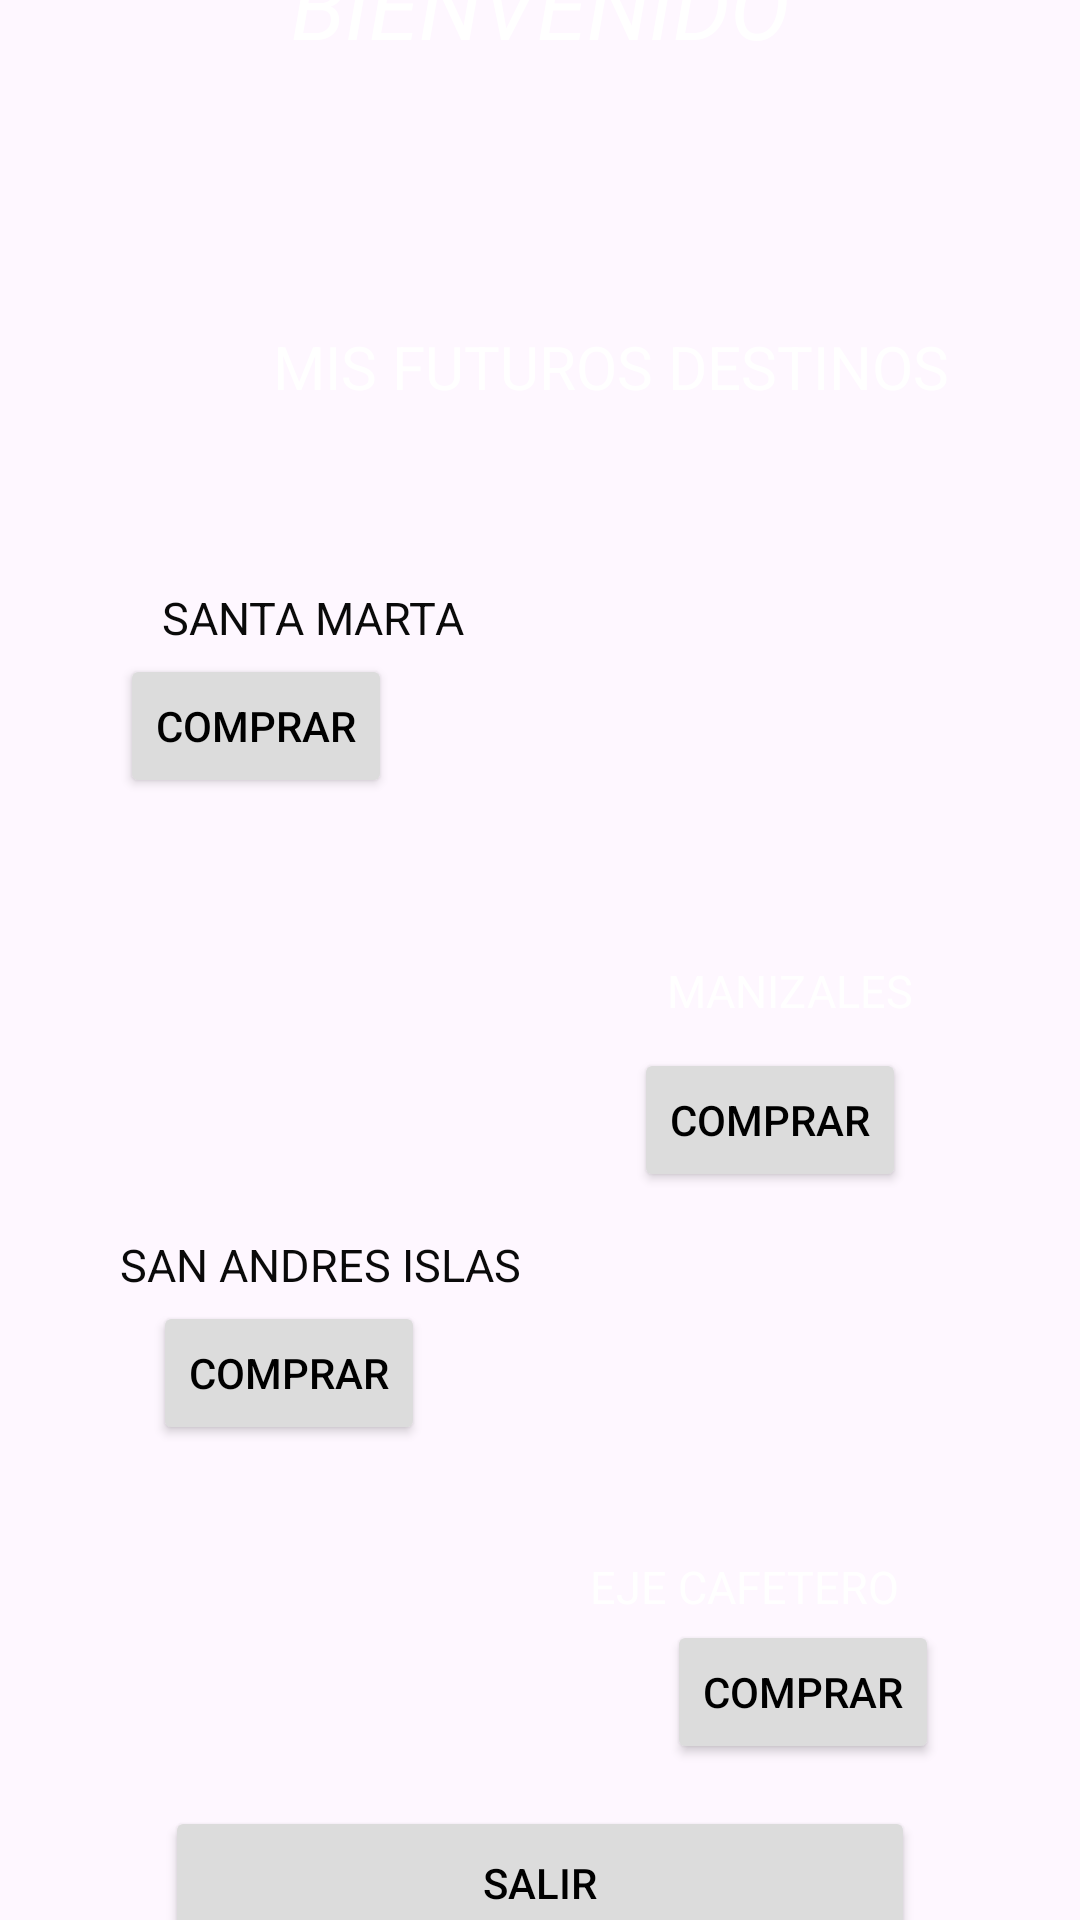

Write the Android layout XML for this screen, with the resource values it uses.
<!-- AndroidManifest.xml: application theme Theme.ViajesTour -->
<!-- res/layout/activity_dashboard.xml -->
<?xml version="1.0" encoding="utf-8"?>
<androidx.constraintlayout.widget.ConstraintLayout xmlns:android="http://schemas.android.com/apk/res/android"
    xmlns:app="http://schemas.android.com/apk/res-auto"
    xmlns:tools="http://schemas.android.com/tools"
    android:layout_width="match_parent"
    android:layout_height="match_parent"
    android:background="@drawable/viajes5"
    tools:context=".dashboard">

    <TextView
        android:id="@+id/textView4"
        android:layout_width="wrap_content"
        android:layout_height="wrap_content"
        android:layout_marginTop="34dp"
        android:layout_marginBottom="87dp"
        android:text="BIENVENIDO"
        android:textColor="#FFF"
        android:textSize="30sp"
        android:textStyle="italic"
        app:layout_constraintBottom_toTopOf="@+id/textView6"
        app:layout_constraintEnd_toEndOf="parent"
        app:layout_constraintStart_toStartOf="parent"
        app:layout_constraintTop_toTopOf="parent" />

    <Button
        android:id="@+id/btn_comprar_santaMarta"
        android:layout_width="wrap_content"
        android:layout_height="wrap_content"
        android:layout_marginStart="40dp"
        android:layout_marginBottom="54dp"
        android:backgroundTint="#DCDCDC"
        android:text="Comprar"
        android:textColor="@color/black"
        app:layout_constraintBottom_toTopOf="@+id/textView7"
        app:layout_constraintStart_toStartOf="parent"
        app:layout_constraintTop_toBottomOf="@+id/textView5" />

    <TextView
        android:id="@+id/textView5"
        android:layout_width="wrap_content"
        android:layout_height="wrap_content"
        android:layout_marginStart="14dp"
        android:layout_marginBottom="2dp"
        android:text="SANTA MARTA"
        android:textColor="#0A0A0A"
        android:textSize="15sp"
        app:layout_constraintBottom_toTopOf="@+id/btn_comprar_santaMarta"
        app:layout_constraintStart_toStartOf="@+id/btn_comprar_santaMarta"
        app:layout_constraintTop_toBottomOf="@+id/textView6" />

    <TextView
        android:id="@+id/textView6"
        android:layout_width="wrap_content"
        android:layout_height="wrap_content"
        android:layout_marginStart="37dp"
        android:layout_marginBottom="60dp"
        android:text="MIS FUTUROS DESTINOS"
        android:textColor="#FFF"
        android:textSize="20sp"
        app:layout_constraintBottom_toTopOf="@+id/textView5"
        app:layout_constraintStart_toStartOf="@+id/textView5"
        app:layout_constraintTop_toBottomOf="@+id/textView4" />

    <TextView
        android:id="@+id/textView7"
        android:layout_width="wrap_content"
        android:layout_height="wrap_content"
        android:layout_marginStart="11dp"
        android:layout_marginBottom="9dp"
        android:text="MANIZALES"
        android:textColor="#FFFF"
        android:textSize="15sp"
        app:layout_constraintBottom_toTopOf="@+id/btn_comprar_manizales"
        app:layout_constraintStart_toStartOf="@+id/btn_comprar_manizales"
        app:layout_constraintTop_toBottomOf="@+id/btn_comprar_santaMarta" />

    <Button
        android:id="@+id/btn_comprar_manizales"
        android:layout_width="wrap_content"
        android:layout_height="wrap_content"
        android:layout_marginEnd="58dp"
        android:layout_marginBottom="14dp"
        android:backgroundTint="#DCDCDC"
        android:text="Comprar"
        android:textColor="@color/black"
        app:layout_constraintBottom_toTopOf="@+id/textView8"
        app:layout_constraintEnd_toEndOf="parent"
        app:layout_constraintTop_toBottomOf="@+id/textView7" />

    <Button
        android:id="@+id/btn_comprar_sanAndres"
        android:layout_width="wrap_content"
        android:layout_height="wrap_content"
        android:layout_marginStart="11dp"
        android:layout_marginBottom="37dp"
        android:backgroundTint="#DCDCDC"
        android:text="Comprar"
        android:textColor="@color/black"
        app:layout_constraintBottom_toTopOf="@+id/textView9"
        app:layout_constraintStart_toStartOf="@+id/textView8"
        app:layout_constraintTop_toBottomOf="@+id/textView8" />

    <TextView
        android:id="@+id/textView8"
        android:layout_width="wrap_content"
        android:layout_height="wrap_content"
        android:layout_marginStart="40dp"
        android:layout_marginBottom="2dp"
        android:text="SAN ANDRES ISLAS"
        android:textColor="#0A0A0A"
        android:textSize="15sp"
        app:layout_constraintBottom_toTopOf="@+id/btn_comprar_sanAndres"
        app:layout_constraintStart_toStartOf="parent"
        app:layout_constraintTop_toBottomOf="@+id/btn_comprar_manizales" />

    <TextView
        android:id="@+id/textView9"
        android:layout_width="wrap_content"
        android:layout_height="wrap_content"
        android:layout_marginEnd="13dp"
        android:layout_marginBottom="1dp"
        android:text="EJE CAFETERO"
        android:textColor="#FFFF"
        android:textSize="15sp"
        app:layout_constraintBottom_toTopOf="@+id/btn_comprar_ejeCafetero"
        app:layout_constraintEnd_toEndOf="@+id/btn_comprar_ejeCafetero"
        app:layout_constraintTop_toBottomOf="@+id/btn_comprar_sanAndres" />

    <Button
        android:id="@+id/btn_comprar_ejeCafetero"
        android:layout_width="wrap_content"
        android:layout_height="wrap_content"
        android:layout_marginEnd="47dp"
        android:layout_marginBottom="14dp"
        android:backgroundTint="#DCDCDC"
        android:text="Comprar"
        android:textColor="@color/black"
        app:layout_constraintBottom_toTopOf="@+id/btn_salir"
        app:layout_constraintEnd_toEndOf="parent"
        app:layout_constraintTop_toBottomOf="@+id/textView9" />

    <Button
        android:id="@+id/btn_salir"
        android:layout_width="250dp"
        android:layout_height="wrap_content"
        android:minHeight="48dp"
        android:layout_marginBottom="40dp"
        android:padding="16dp"
        android:backgroundTint="#DCDCDC"
        android:text="SALIR"
        android:textColor="@color/black"
        app:layout_constraintBottom_toBottomOf="parent"
        app:layout_constraintEnd_toEndOf="parent"
        app:layout_constraintStart_toStartOf="parent"
        app:layout_constraintTop_toBottomOf="@+id/btn_comprar_ejeCafetero" />


</androidx.constraintlayout.widget.ConstraintLayout>
<!-- resources referenced by this layout -->
<resources>
  <style name="Theme.ViajesTour" parent="Base.Theme.ViajesTour" />
  <style name="Base.Theme.ViajesTour" parent="Theme.Material3.DayNight.NoActionBar">
          
          
      </style>
  <!-- not gathered from this repository: default colours our renderer supplied (Android Studio template values) -->
  <color name="black">#FF000000</color>
</resources>
